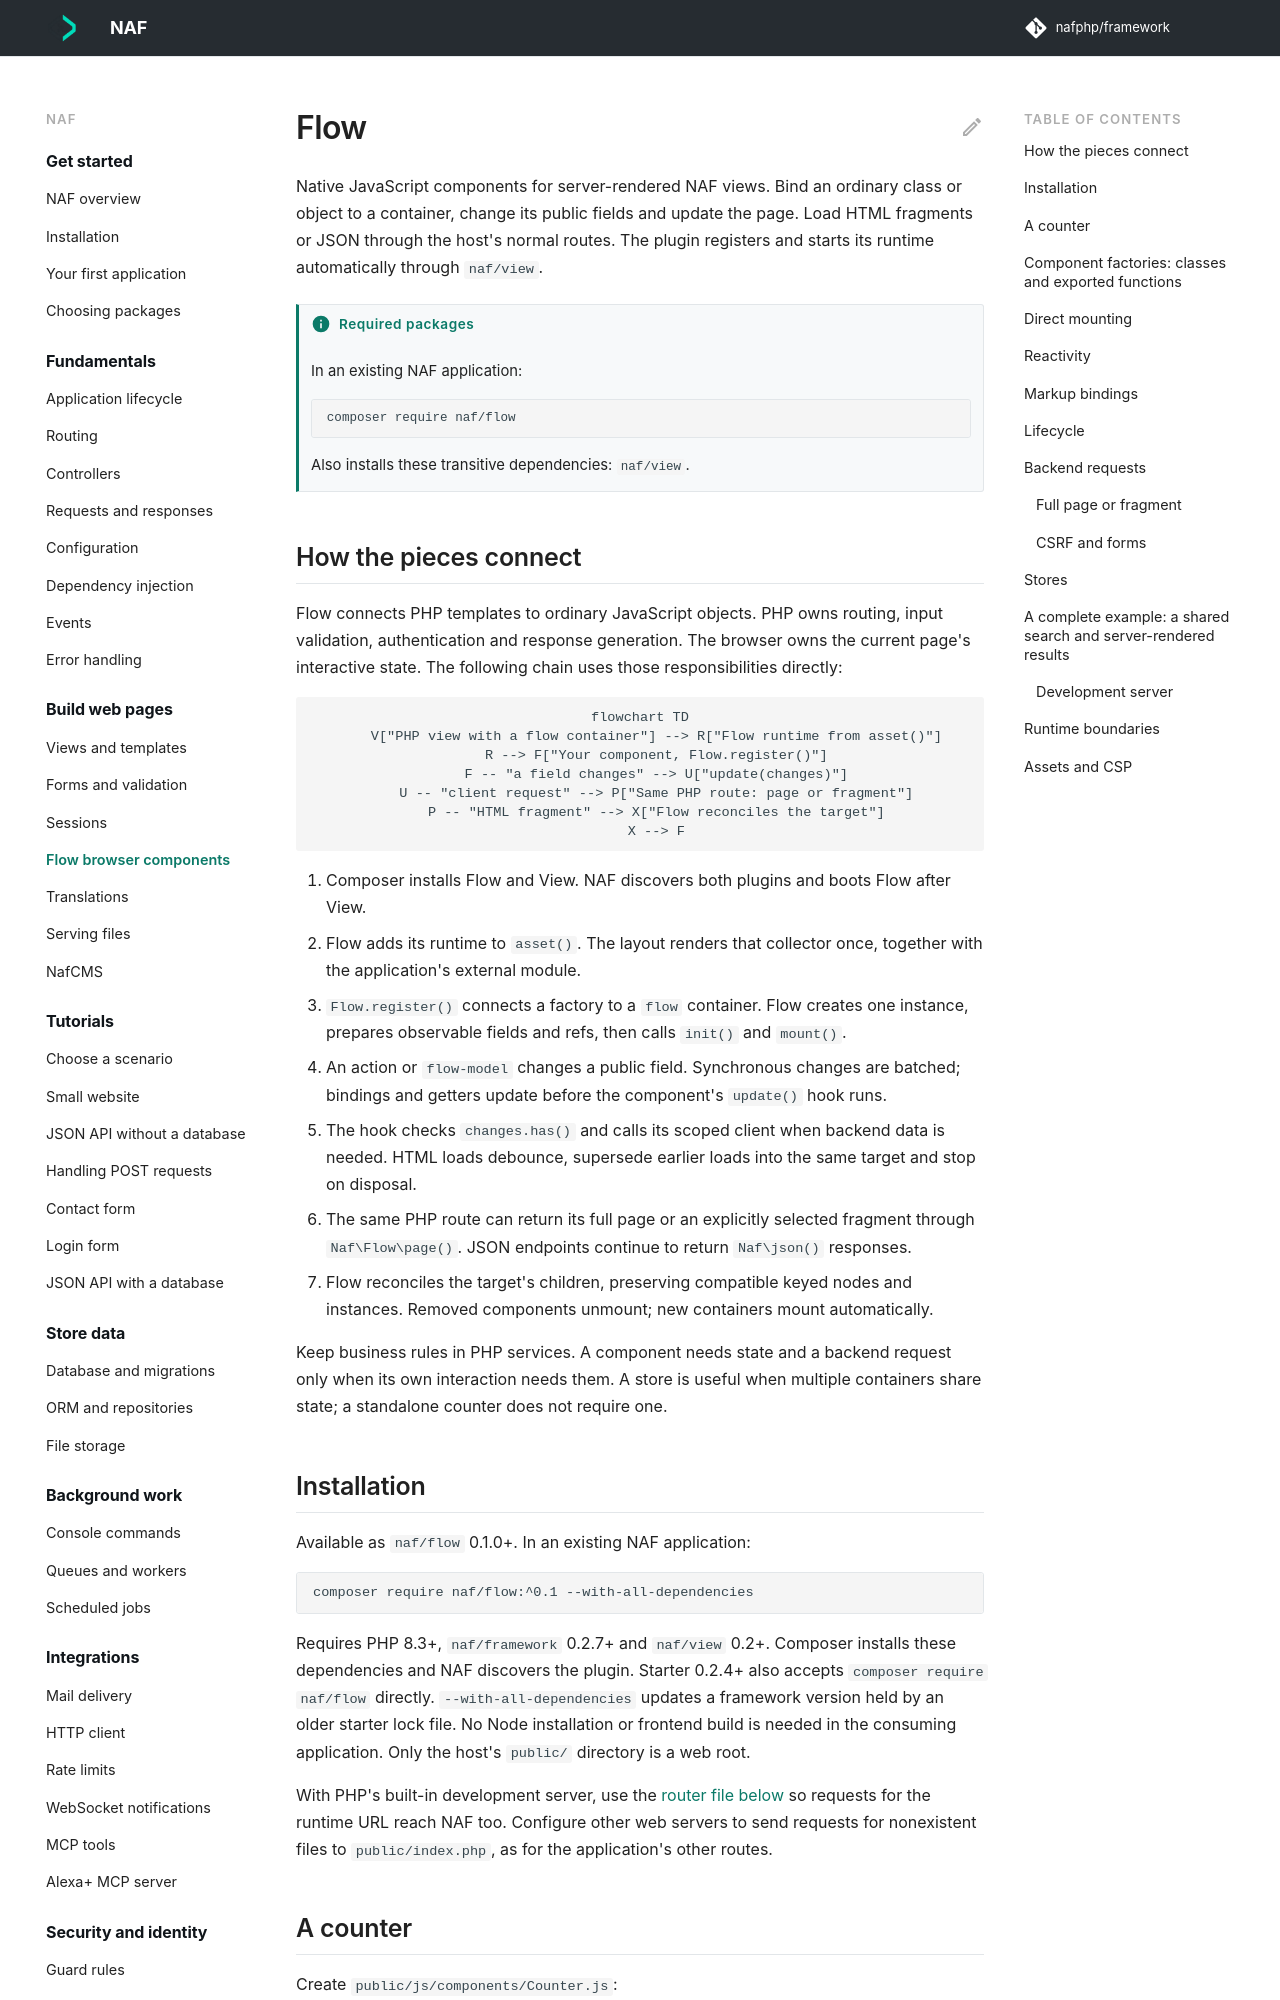

repository: nafphp/docs · page: flow/index.html · generator: mkdocs

---
title: Flow
requires:
  - naf/flow
---

# Flow

Native JavaScript components for server-rendered NAF views. Bind an ordinary class or
object to a container, change its public fields and update the page. Load HTML fragments
or JSON through the host's normal routes. The plugin registers and starts its runtime
automatically through `naf/view`.

## How the pieces connect

Flow connects PHP templates to ordinary JavaScript objects. PHP owns routing, input
validation, authentication and response generation. The browser owns the current page's
interactive state. The following chain uses those responsibilities directly:

```mermaid
flowchart TD
    V["PHP view with a flow container"] --> R["Flow runtime from asset()"]
    R --> F["Your component, Flow.register()"]
    F -- "a field changes" --> U["update(changes)"]
    U -- "client request" --> P["Same PHP route: page or fragment"]
    P -- "HTML fragment" --> X["Flow reconciles the target"]
    X --> F
```

1. Composer installs Flow and View. NAF discovers both plugins and boots Flow after View.
2. Flow adds its runtime to `asset()`. The layout renders that collector once, together
   with the application's external module.
3. `Flow.register()` connects a factory to a `flow` container. Flow creates one instance,
   prepares observable fields and refs, then calls `init()` and `mount()`.
4. An action or `flow-model` changes a public field. Synchronous changes are batched;
   bindings and getters update before the component's `update()` hook runs.
5. The hook checks `changes.has()` and calls its scoped client when backend data is needed.
   HTML loads debounce, supersede earlier loads into the same target and stop on disposal.
6. The same PHP route can return its full page or an explicitly selected fragment through
   `Naf\Flow\page()`. JSON endpoints continue to return `Naf\json()` responses.
7. Flow reconciles the target's children, preserving compatible keyed nodes and instances.
   Removed components unmount; new containers mount automatically.

Keep business rules in PHP services. A component needs state and a backend request only
when its own interaction needs them. A store is useful when multiple containers share
state; a standalone counter does not require one.

## Installation

Available as `naf/flow` 0.1.0+. In an existing NAF application:

```bash
composer require naf/flow:^0.1 --with-all-dependencies
```

Requires PHP 8.3+, `naf/framework` 0.2.7+ and `naf/view` 0.2+. Composer installs these
dependencies and NAF discovers the plugin. Starter 0.2.4+ also accepts `composer require
naf/flow` directly. `--with-all-dependencies` updates a framework version held by an older
starter lock file. No Node installation or frontend
build is needed in the consuming application. Only the host's `public/` directory is a web root.

With PHP's built-in development server, use the [router file below](#development-server)
so requests for the runtime URL reach NAF too. Configure other web servers to send
requests for nonexistent files to `public/index.php`, as for the application's other routes.
